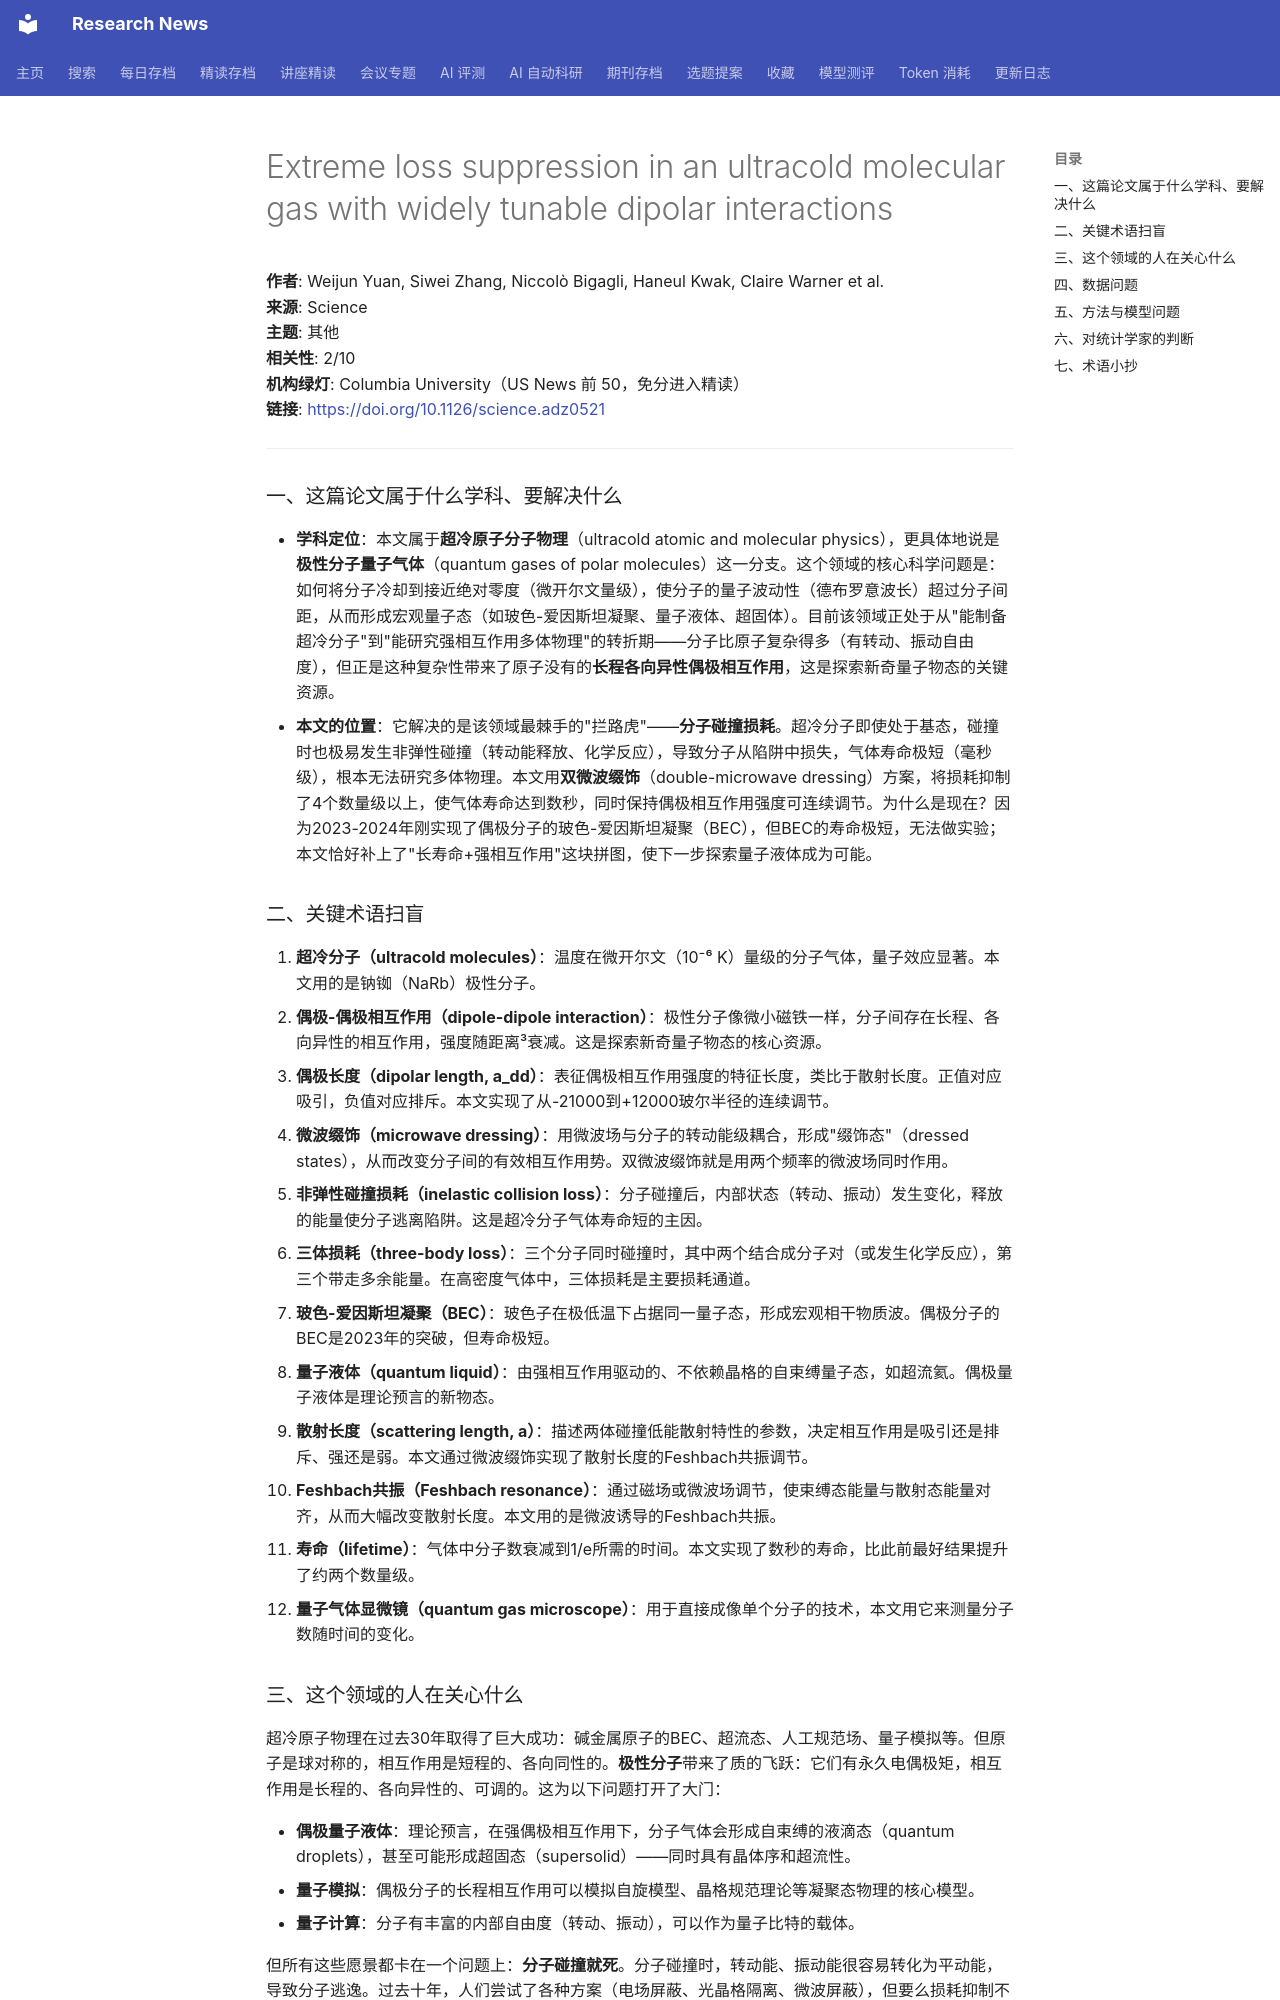

repository: cxy0714/research-news · page: deep_reads/2026-10-16-10.1126_science.adz0521/index.html · generator: mkdocs

# Extreme loss suppression in an ultracold molecular gas with widely tunable dipolar interactions

**作者**: Weijun Yuan, Siwei Zhang, Niccolò Bigagli, Haneul Kwak, Claire Warner et al.  
**来源**: Science  
**主题**: 其他  
**相关性**: 2/10  
**机构绿灯**: Columbia University（US News 前 50，免分进入精读）  
**链接**: <https://doi.org/10.1126/science.adz0521>

---

### 一、这篇论文属于什么学科、要解决什么

- **学科定位**：本文属于**超冷原子分子物理**（ultracold atomic and molecular physics），更具体地说是**极性分子量子气体**（quantum gases of polar molecules）这一分支。这个领域的核心科学问题是：如何将分子冷却到接近绝对零度（微开尔文量级），使分子的量子波动性（德布罗意波长）超过分子间距，从而形成宏观量子态（如玻色-爱因斯坦凝聚、量子液体、超固体）。目前该领域正处于从"能制备超冷分子"到"能研究强相互作用多体物理"的转折期——分子比原子复杂得多（有转动、振动自由度），但正是这种复杂性带来了原子没有的**长程各向异性偶极相互作用**，这是探索新奇量子物态的关键资源。
- **本文的位置**：它解决的是该领域最棘手的"拦路虎"——**分子碰撞损耗**。超冷分子即使处于基态，碰撞时也极易发生非弹性碰撞（转动能释放、化学反应），导致分子从陷阱中损失，气体寿命极短（毫秒级），根本无法研究多体物理。本文用**双微波缀饰**（double-microwave dressing）方案，将损耗抑制了4个数量级以上，使气体寿命达到数秒，同时保持偶极相互作用强度可连续调节。为什么是现在？因为2023-2024年刚实现了偶极分子的玻色-爱因斯坦凝聚（BEC），但BEC的寿命极短，无法做实验；本文恰好补上了"长寿命+强相互作用"这块拼图，使下一步探索量子液体成为可能。

### 二、关键术语扫盲

1. **超冷分子（ultracold molecules）**：温度在微开尔文（10⁻⁶ K）量级的分子气体，量子效应显著。本文用的是钠铷（NaRb）极性分子。
2. **偶极-偶极相互作用（dipole-dipole interaction）**：极性分子像微小磁铁一样，分子间存在长程、各向异性的相互作用，强度随距离³衰减。这是探索新奇量子物态的核心资源。
3. **偶极长度（dipolar length, a_dd）**：表征偶极相互作用强度的特征长度，类比于散射长度。正值对应吸引，负值对应排斥。本文实现了从-21000到+12000玻尔半径的连续调节。
4. **微波缀饰（microwave dressing）**：用微波场与分子的转动能级耦合，形成"缀饰态"（dressed states），从而改变分子间的有效相互作用势。双微波缀饰就是用两个频率的微波场同时作用。
5. **非弹性碰撞损耗（inelastic collision loss）**：分子碰撞后，内部状态（转动、振动）发生变化，释放的能量使分子逃离陷阱。这是超冷分子气体寿命短的主因。
6. **三体损耗（three-body loss）**：三个分子同时碰撞时，其中两个结合成分子对（或发生化学反应），第三个带走多余能量。在高密度气体中，三体损耗是主要损耗通道。
7. **玻色-爱因斯坦凝聚（BEC）**：玻色子在极低温下占据同一量子态，形成宏观相干物质波。偶极分子的BEC是2023年的突破，但寿命极短。
8. **量子液体（quantum liquid）**：由强相互作用驱动的、不依赖晶格的自束缚量子态，如超流氦。偶极量子液体是理论预言的新物态。
9. **散射长度（scattering length, a）**：描述两体碰撞低能散射特性的参数，决定相互作用是吸引还是排斥、强还是弱。本文通过微波缀饰实现了散射长度的Feshbach共振调节。
10. **Feshbach共振（Feshbach resonance）**：通过磁场或微波场调节，使束缚态能量与散射态能量对齐，从而大幅改变散射长度。本文用的是微波诱导的Feshbach共振。
11. **寿命（lifetime）**：气体中分子数衰减到1/e所需的时间。本文实现了数秒的寿命，比此前最好结果提升了约两个数量级。
12. **量子气体显微镜（quantum gas microscope）**：用于直接成像单个分子的技术，本文用它来测量分子数随时间的变化。
